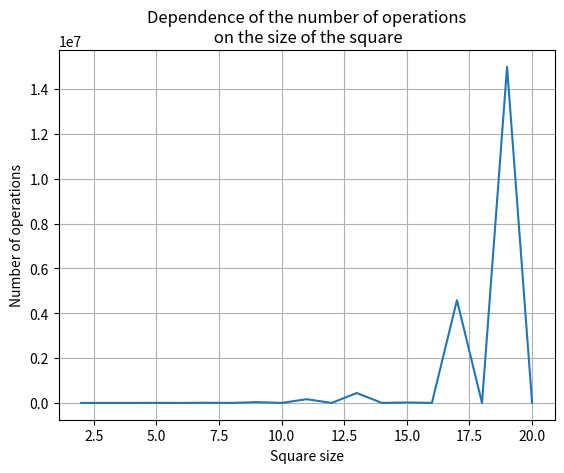

The script that saved this image:
import matplotlib.pyplot as plt
y=[2, 268, 20, 1482, 20, 6924, 20, 36070, 20, 165231, 20, 442752, 20, 20833, 20, 4582872, 20, 14992721, 20]
x=[2, 3, 4, 5, 6, 7, 8, 9, 10, 11, 12, 13, 14, 15, 16, 17, 18, 19, 20]


plt.xlabel("Square size")         # ось абсцисс
plt.ylabel("Number of operations")    # ось ординат
plt.grid()              # включение отображение сетки

plt.title("Dependence of the number of operations\n on the size of the square")
plt.plot(x, y)
plt.savefig('Dependence')